Dataset: dataset (GitHub, zqswjtu/graduation). Classes: electric cooker, handbag, instant noodles, milk, shoe, toothbrush.

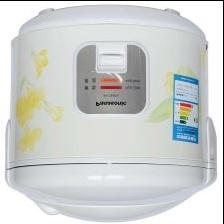
Label: electric cooker

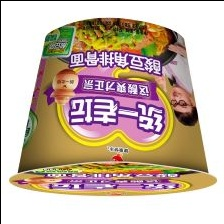
Label: instant noodles

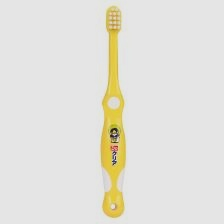
Label: toothbrush

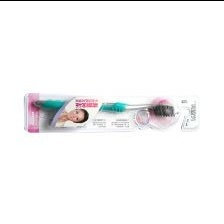
Label: toothbrush

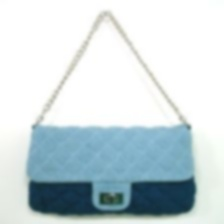
Label: handbag

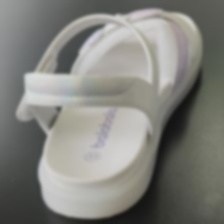
Label: shoe
